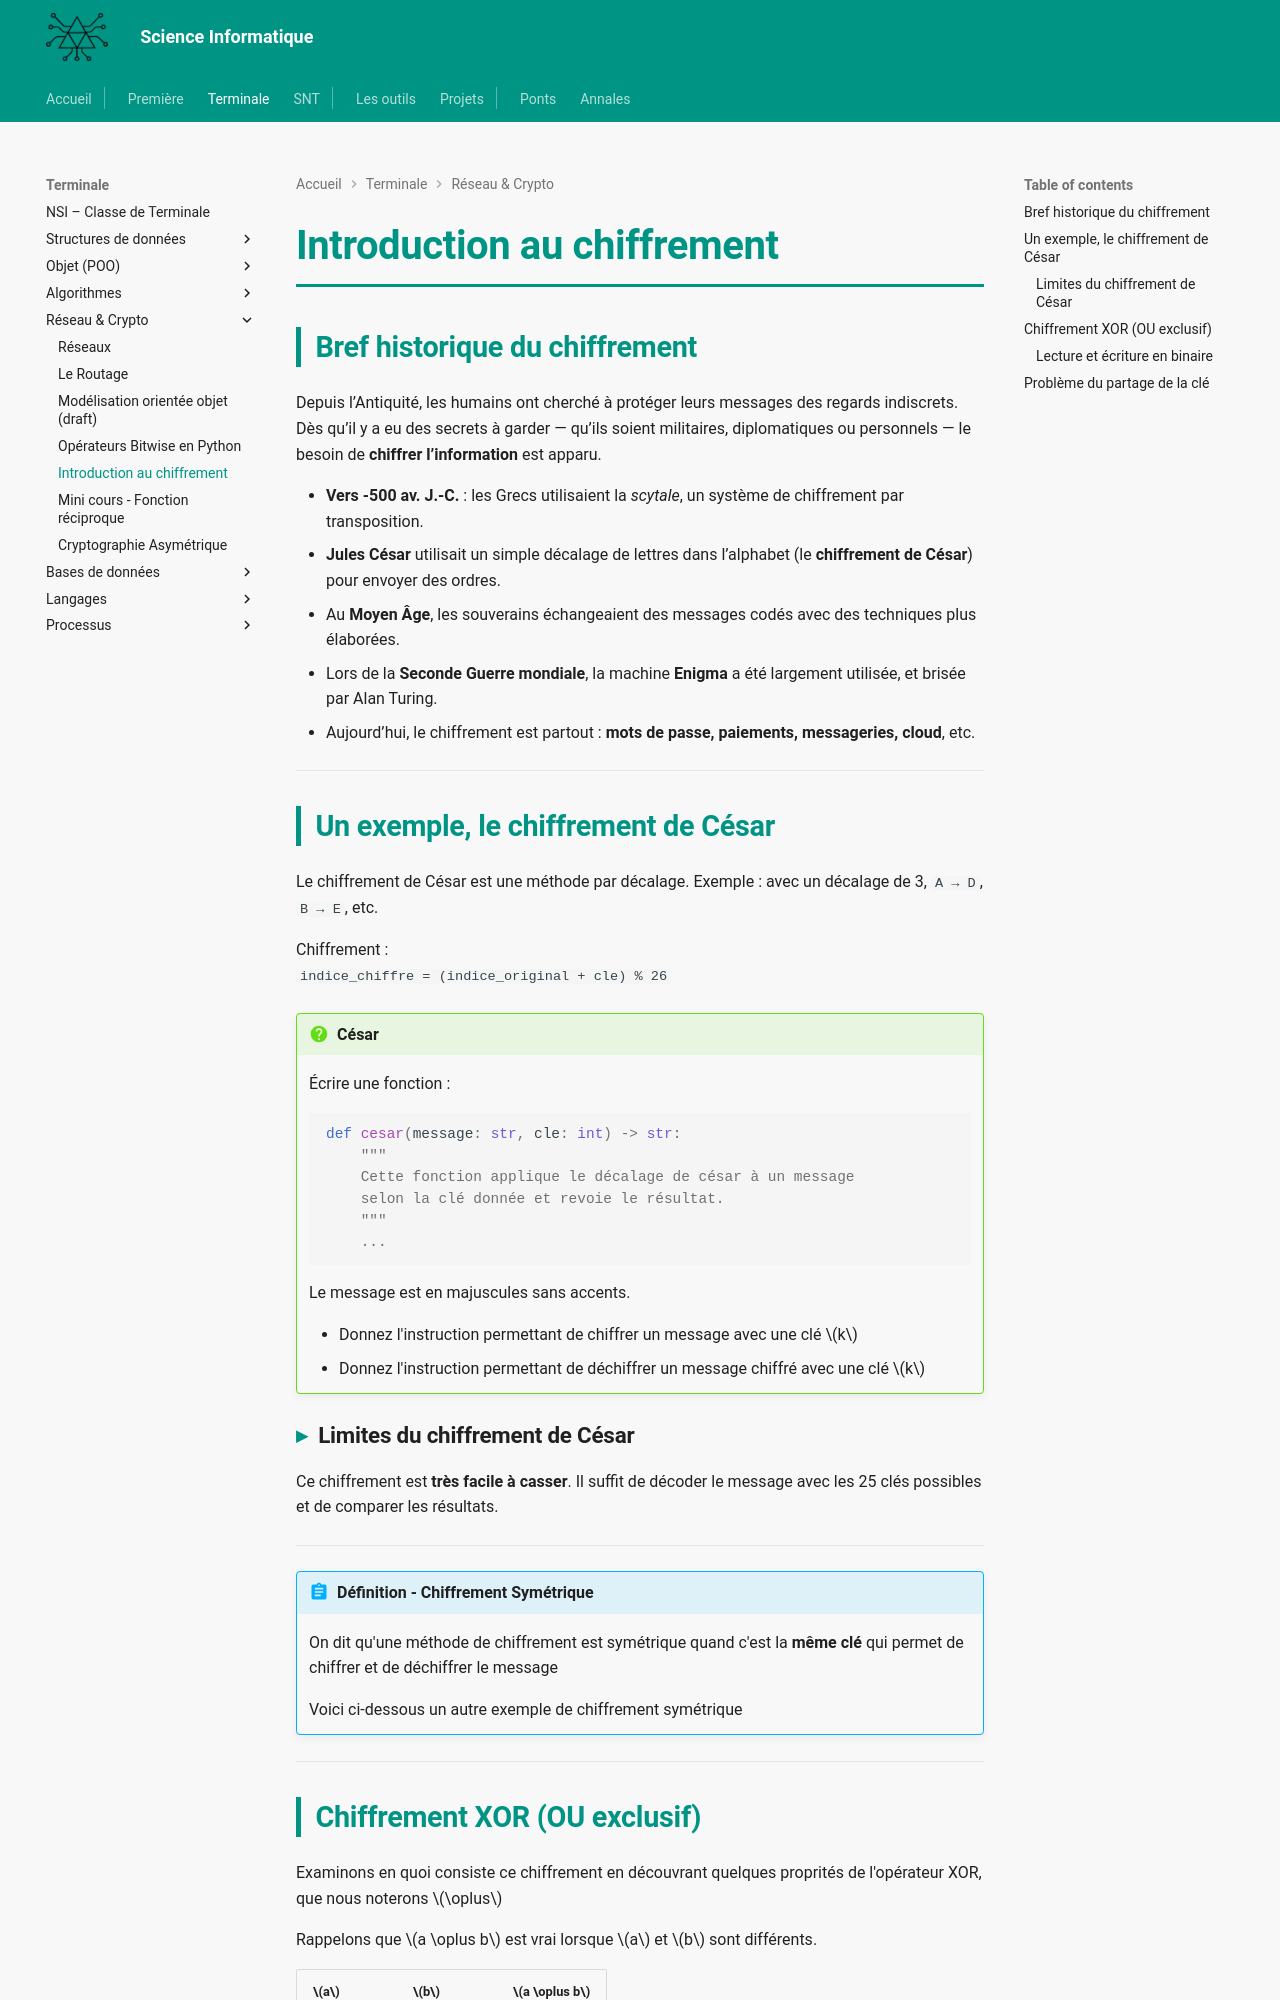

repository: MMarchand-NSI/MMarchand-NSI.github.io · page: terminale/architecture_reseau/chiffrement/index.html · generator: mkdocs

# Introduction au chiffrement

## Bref historique du chiffrement

Depuis l’Antiquité, les humains ont cherché à protéger leurs messages des regards indiscrets. Dès qu’il y a eu des secrets à garder — qu’ils soient militaires, diplomatiques ou personnels — le besoin de **chiffrer l’information** est apparu.

- **Vers -500 av. J.-C.** : les Grecs utilisaient la *scytale*, un système de chiffrement par transposition.
- **Jules César** utilisait un simple décalage de lettres dans l’alphabet (le **chiffrement de César**) pour envoyer des ordres.
- Au **Moyen Âge**, les souverains échangeaient des messages codés avec des techniques plus élaborées.
- Lors de la **Seconde Guerre mondiale**, la machine **Enigma** a été largement utilisée, et brisée par Alan Turing.
- Aujourd’hui, le chiffrement est partout : **mots de passe, paiements, messageries, cloud**, etc.

---

## Un exemple, le chiffrement de César

Le chiffrement de César est une méthode par décalage. Exemple : avec un décalage de 3, `A → D`, `B → E`, etc.

Chiffrement :  
`indice_chiffre = (indice_original + cle) % 26`  

!!! question "César"
    Écrire une fonction :

    ```python
    def cesar(message: str, cle: int) -> str:
        """
        Cette fonction applique le décalage de césar à un message 
        selon la clé donnée et revoie le résultat.
        """
        ...
    ```
    Le message est en majuscules sans accents.

    - Donnez l'instruction permettant de chiffrer un message avec une clé $k$
    - Donnez l'instruction permettant de déchiffrer un message chiffré avec une clé $k$

### Limites du chiffrement de César

Ce chiffrement est **très facile à casser**. Il suffit de décoder le message avec les 25 clés possibles et de comparer les résultats.

---

!!! abstract "Définition - Chiffrement Symétrique"
    On dit qu'une méthode de chiffrement est symétrique quand c'est la **même clé** qui permet de chiffrer et de déchiffrer le message

    Voici ci-dessous un autre exemple de chiffrement symétrique



---
